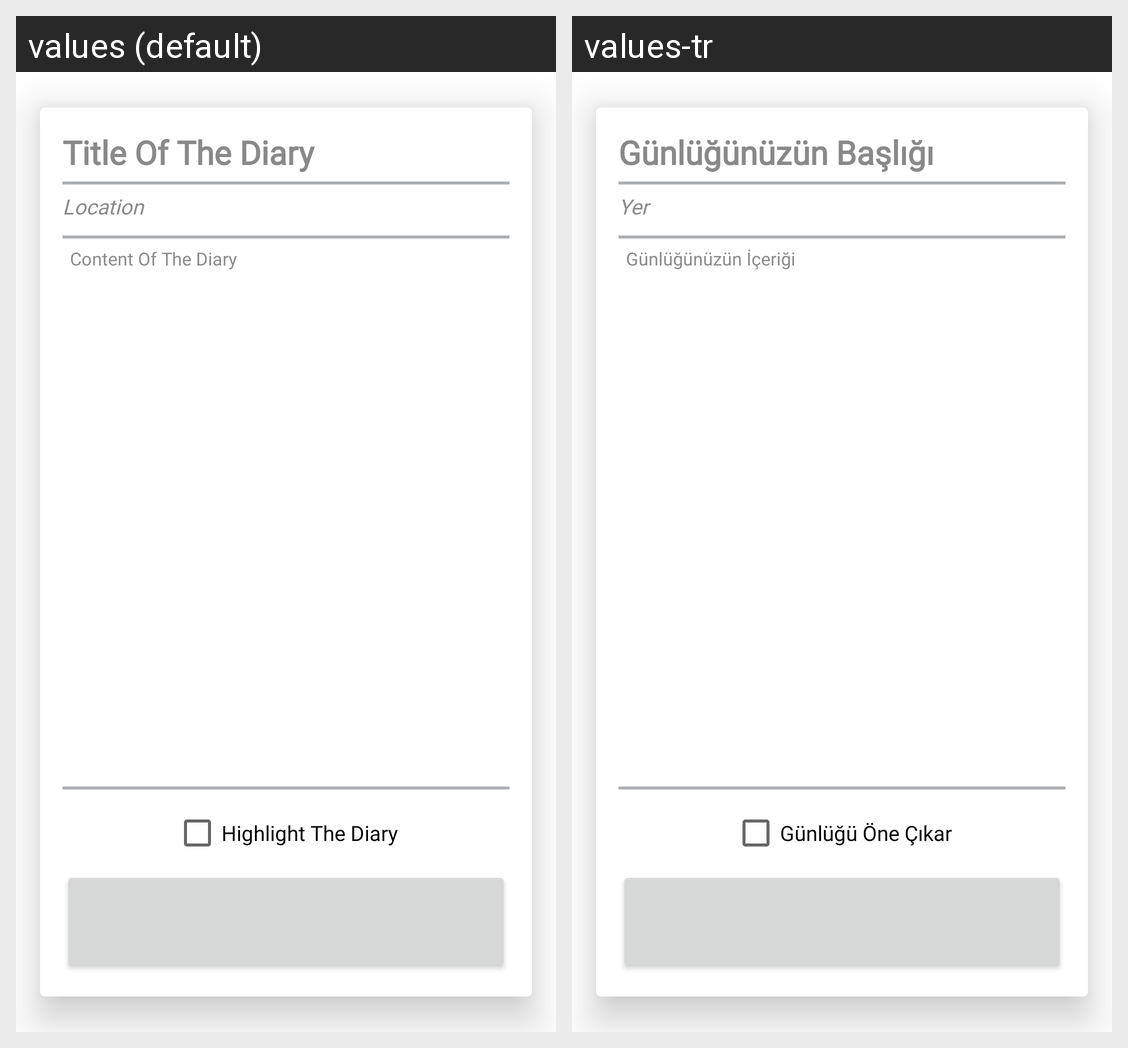

Here is an Android app screen in its default locale and in the app's own translations. Write out the translated-string differences for the strings that appear on this screen.
Android screen res/layout/dialog_update.xml rendered under 2 locales, left to right: values (default), values-tr. Device: Nexus 5 (rendered at 1080×1920; each locale shown at half size, 540×960, under a caption strip naming it); theme Theme.Orhan_Berk_MySecrets.
Strings drawn on this screen, with the default value and each locale's value (text and hints the layout hard-codes, and strings that could not be matched under every locale, appear in the picture but are not listed):

secretTitle
  values: Title Of The Diary
  values-tr: Günlüğünüzün Başlığı

locationHint
  values: Location
  values-tr: Yer

secretDesc
  values: Content Of The Diary
  values-tr: Günlüğünüzün İçeriği

highlight
  values: Highlight The Diary
  values-tr: Günlüğü Öne Çıkar
